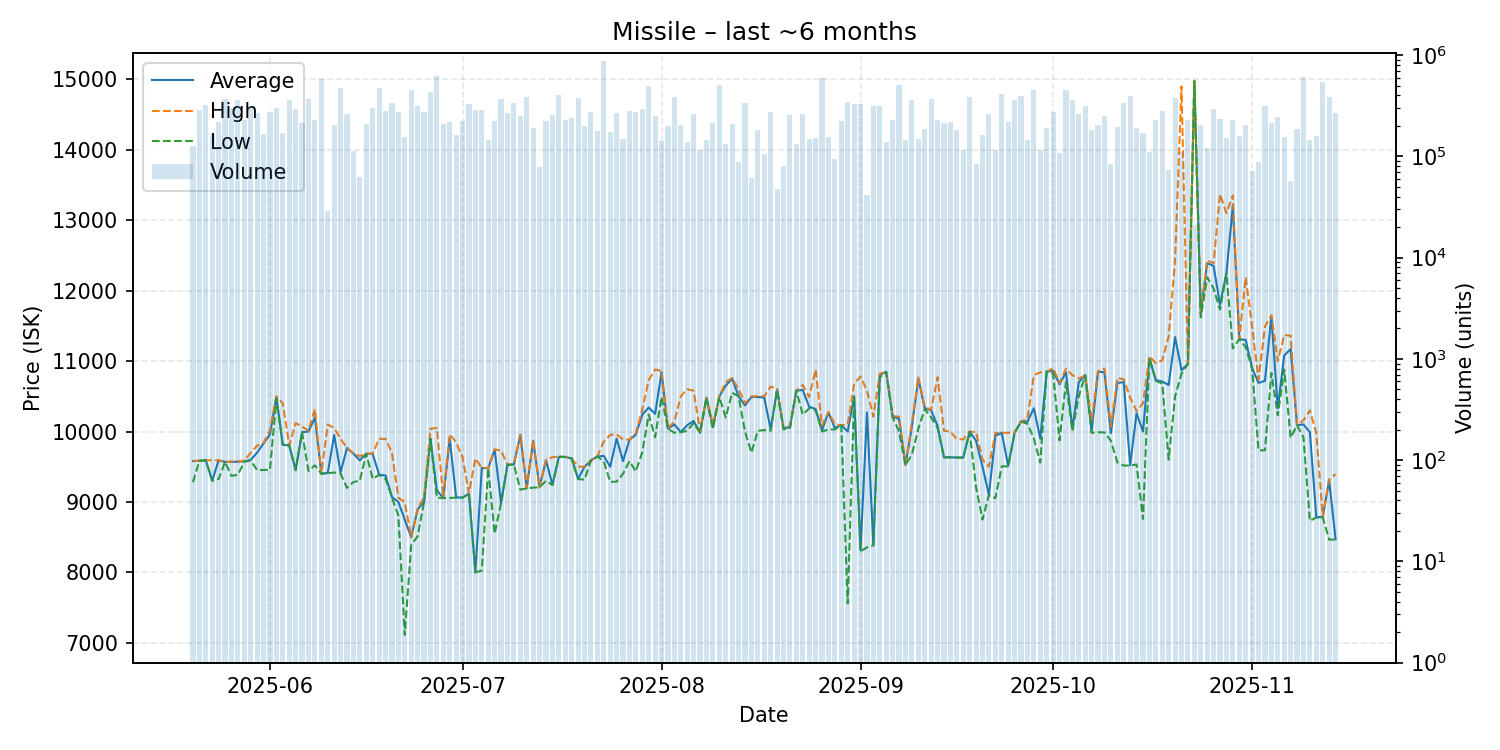

The file beside this chart, header and first rows:
date, average, highest, lowest, order_count, volume
2025-05-20, 9579, 9584, 9280, 30, 127194
2025-05-21, 9584, 9584, 9584, 30, 287453
2025-05-22, 9592, 9592, 9591, 32, 322138
2025-05-23, 9302, 9591, 9302, 23, 168176
2025-05-24, 9589, 9591, 9325, 33, 216695
2025-05-25, 9569, 9569, 9568, 49, 365438
2025-05-26, 9568, 9573, 9370, 33, 301899
2025-05-27, 9571, 9577, 9386, 42, 360934
2025-05-28, 9577, 9586, 9569, 36, 231438
2025-05-29, 9597, 9700, 9590, 50, 312014
2025-05-30, 9700, 9799, 9451, 31, 271312
2025-05-31, 9830, 9835, 9455, 45, 167690
2025-06-01, 9960, 10020, 9455, 49, 274935
2025-06-02, 10490, 10500, 10470, 43, 300953
2025-06-03, 9811, 10400, 9808, 27, 170973
2025-06-04, 9804, 9806, 9803, 30, 363640
2025-06-05, 9452, 10120, 9450, 35, 294107
2025-06-06, 9990, 10070, 9989, 38, 212749
2025-06-07, 10000, 10010, 9440, 44, 368331
2025-06-08, 10200, 10320, 9520, 32, 229196
2025-06-09, 9400, 9400, 9400, 43, 580586
2025-06-10, 9411, 10100, 9408, 11, 28839
2025-06-11, 9950, 10050, 9418, 32, 204244
2025-06-12, 9420, 9897, 9402, 41, 478400
2025-06-13, 9765, 9769, 9200, 25, 260061
2025-06-14, 9687, 9688, 9283, 20, 111935
2025-06-15, 9590, 9650, 9302, 27, 62809
2025-06-16, 9685, 9685, 9685, 23, 210732
2025-06-17, 9684, 9687, 9328, 53, 300824
2025-06-18, 9387, 9896, 9384, 49, 471449
2025-06-19, 9376, 9895, 9328, 43, 279683
2025-06-20, 9070, 9700, 9067, 58, 336180
2025-06-21, 9000, 9059, 8805, 44, 272839
2025-06-22, 8750, 9000, 7113, 29, 156539
2025-06-23, 8497, 8499, 8388, 75, 450446
2025-06-24, 8897, 8899, 8512, 67, 311345
2025-06-25, 9000, 9070, 9000, 38, 274681
2025-06-26, 9898, 10040, 9896, 81, 432229
2025-06-27, 9165, 10050, 9062, 46, 627776
2025-06-28, 9056, 9057, 9054, 23, 206750
2025-06-29, 9899, 9963, 9057, 43, 220143
2025-06-30, 9066, 9846, 9061, 38, 161825
2025-07-01, 9061, 9634, 9060, 30, 225012
2025-07-02, 9119, 9122, 9115, 37, 332130
2025-07-03, 8003, 9618, 8000, 40, 287489
2025-07-04, 9481, 9483, 8026, 31, 288855
2025-07-05, 9480, 9480, 9478, 32, 144791
2025-07-06, 9744, 9746, 8548, 39, 222055
2025-07-07, 8986, 9730, 8985, 37, 372327
2025-07-08, 9530, 9531, 9525, 39, 269286
2025-07-09, 9531, 9531, 9531, 32, 337448
2025-07-10, 9956, 9956, 9175, 31, 252502
2025-07-11, 9195, 9201, 9192, 39, 388017
2025-07-12, 9869, 9881, 9203, 32, 188924
2025-07-13, 9209, 9209, 9209, 23, 78346
2025-07-14, 9594, 9596, 9300, 31, 225320
2025-07-15, 9243, 9635, 9240, 29, 256111
2025-07-16, 9640, 9643, 9640, 46, 403843
2025-07-17, 9639, 9639, 9639, 18, 230875
2025-07-18, 9617, 9617, 9617, 39, 237171
... 119 more rows
